Labelled photos from "data_split", an image-classification folder in gaiuso33/AI-Powered-Food-Inspection. The possible labels are: fresh, stale.

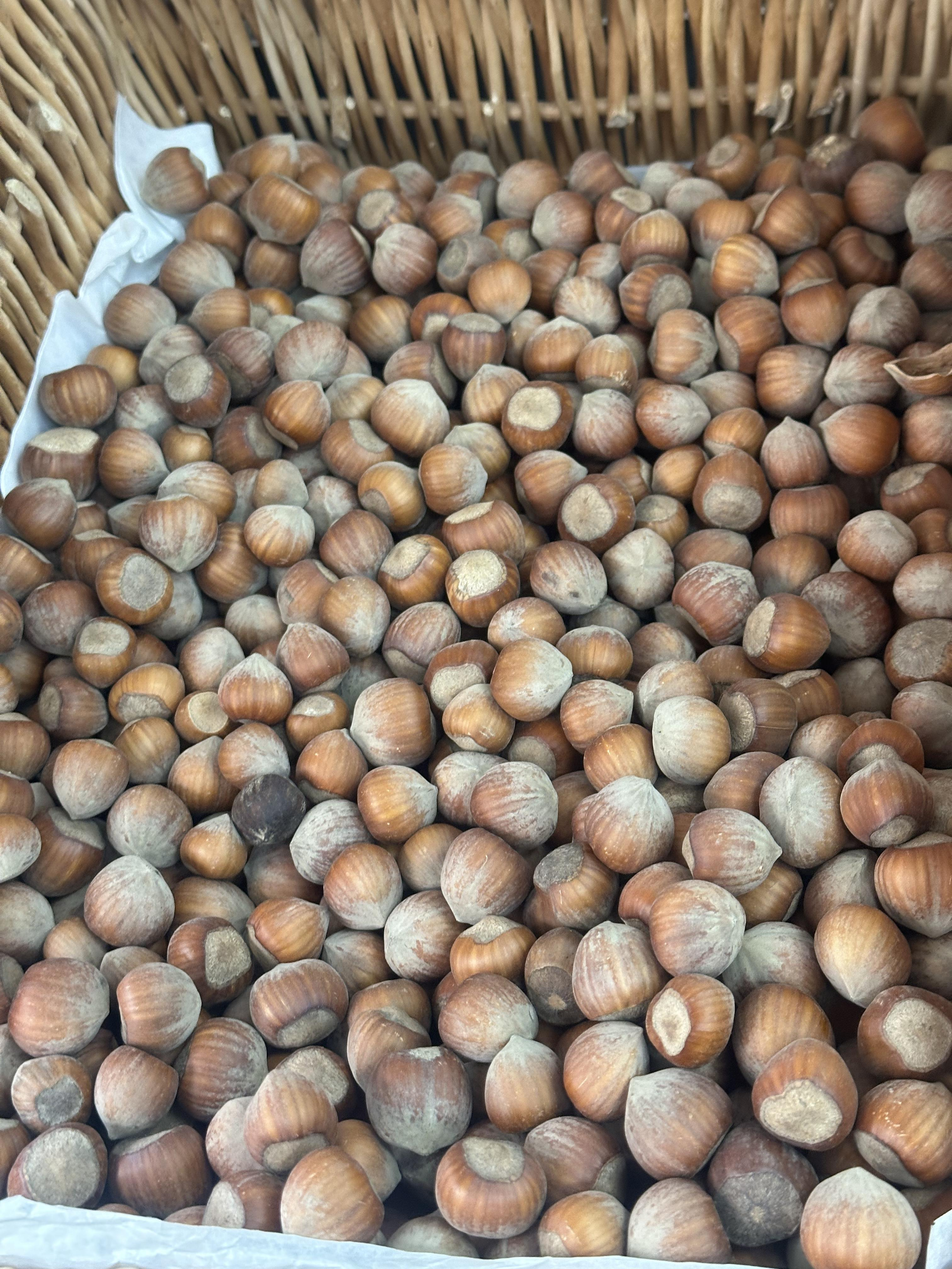
Label: fresh

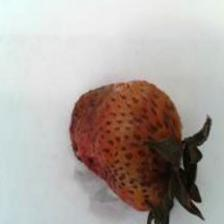
Label: stale

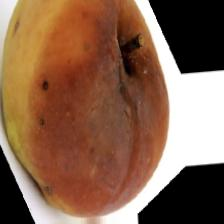
Label: stale

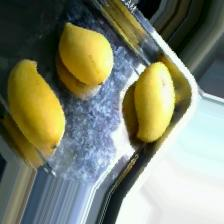
Label: fresh

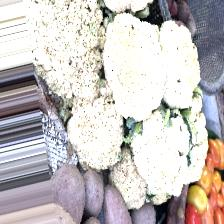
Label: fresh

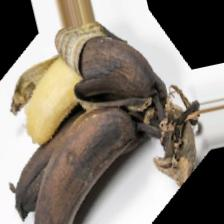
Label: stale
